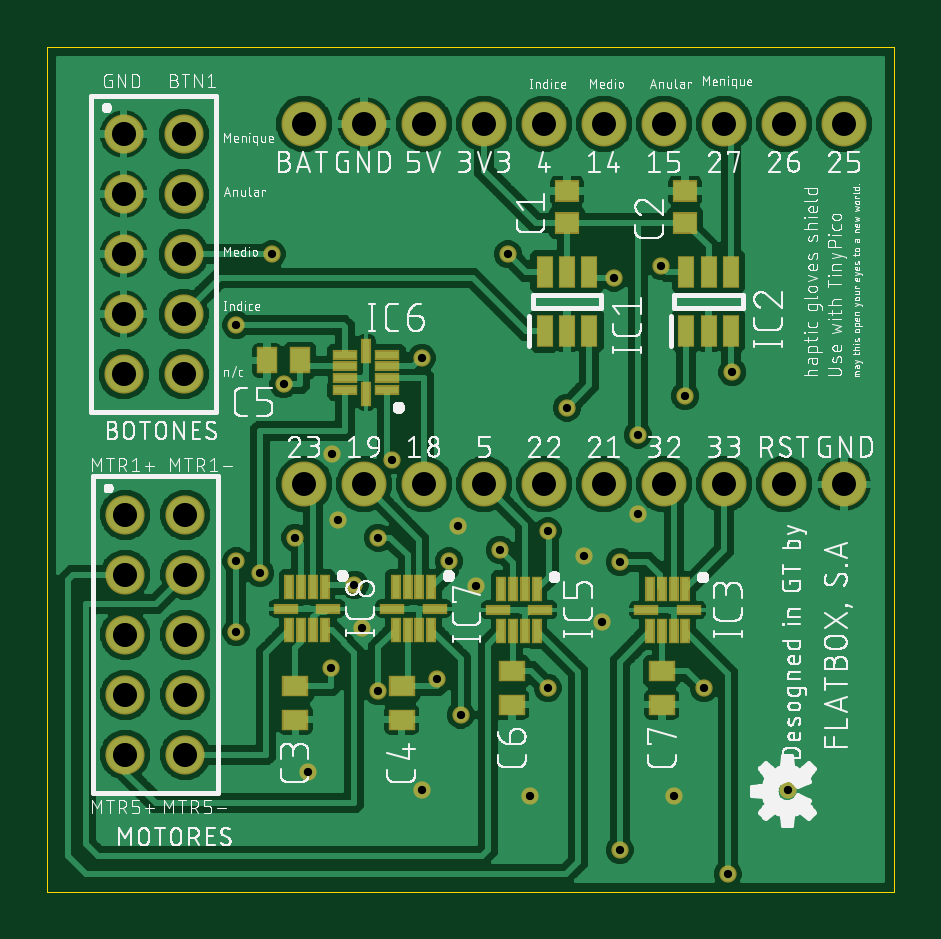
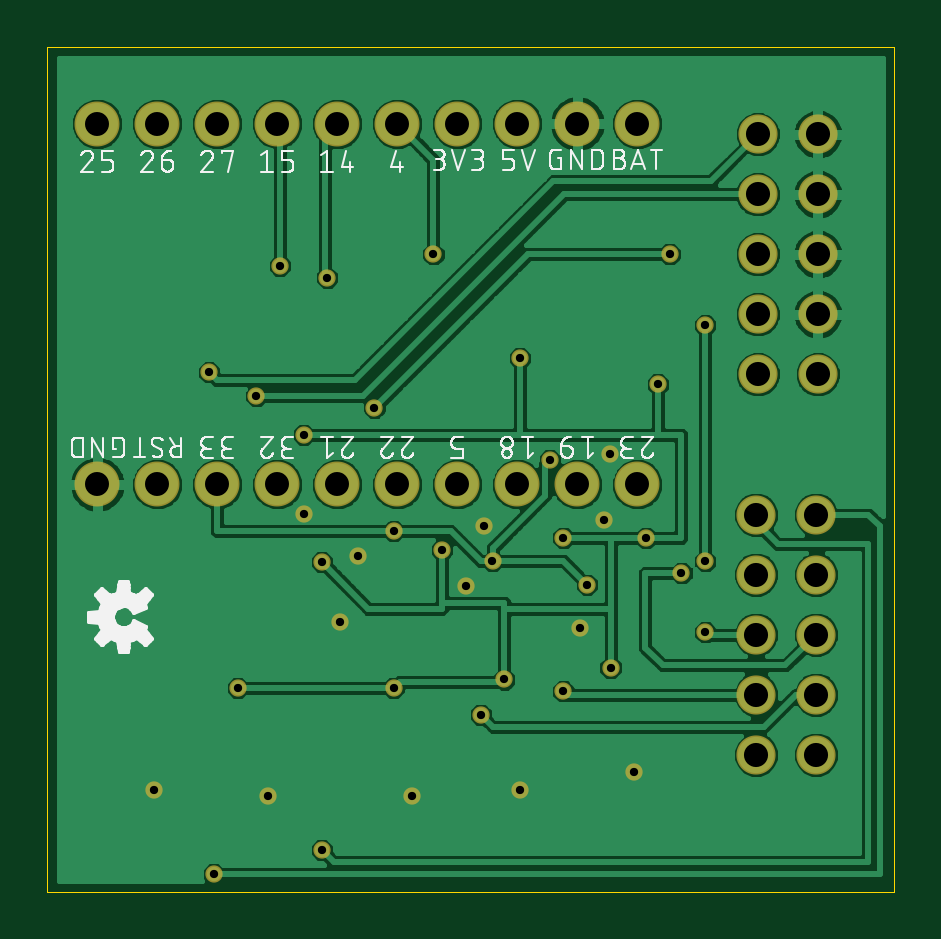
Circuit board: 9 layer files. Board 35.9 x 35.8 mm.
- outline: Shield_Empty.boardoutline.boardoutline.ger (223 bytes)
- bottom_copper: Shield_Empty.bottomlayer.bottomlayer.ger (72135 bytes)
- bottom_silk: Shield_Empty.bottomsilkscreen.bottomsilkscreen.ger (50499 bytes)
- bottom_mask: Shield_Empty.bottomsoldermask.bottomsoldermask.ger (1907 bytes)
- drill: Shield_Empty.drills.drills.xln (1053 bytes)
- paste: Shield_Empty.tcream.tcream.ger (1877 bytes)
- top_copper: Shield_Empty.toplayer.toplayer.ger (127194 bytes)
- top_silk: Shield_Empty.topsilkscreen.topsilkscreen.ger (213952 bytes)
- top_mask: Shield_Empty.topsoldermask.topsoldermask.ger (3689 bytes)

=== outline: Shield_Empty.boardoutline.boardoutline.ger (223 bytes, source withheld) ===
=== bottom_copper: Shield_Empty.bottomlayer.bottomlayer.ger (72135 bytes, source omitted) ===
=== bottom_silk: Shield_Empty.bottomsilkscreen.bottomsilkscreen.ger (50499 bytes, source omitted) ===
=== bottom_mask: Shield_Empty.bottomsoldermask.bottomsoldermask.ger ===
G75*
%MOIN*%
%OFA0B0*%
%FSLAX25Y25*%
%IPPOS*%
%LPD*%
%AMOC8*
5,1,8,0,0,1.08239X$1,22.5*
%
%ADD10C,0.07500*%
%ADD11C,0.06524*%
%ADD12C,0.02878*%
D10*
X0103387Y0074479D03*
X0113387Y0074479D03*
X0123387Y0074479D03*
X0133387Y0074479D03*
X0143387Y0074479D03*
X0153387Y0074479D03*
X0163387Y0074479D03*
X0173387Y0074479D03*
X0183387Y0074479D03*
X0193387Y0074479D03*
X0193387Y0134579D03*
X0183387Y0134579D03*
X0173387Y0134579D03*
X0163387Y0134579D03*
X0153387Y0134579D03*
X0143387Y0134579D03*
X0133387Y0134579D03*
X0123387Y0134579D03*
X0113387Y0134579D03*
X0103387Y0134579D03*
D11*
X0073598Y0029411D03*
X0083598Y0029411D03*
X0083598Y0039411D03*
X0073598Y0039411D03*
X0073598Y0049411D03*
X0083598Y0049411D03*
X0083598Y0059411D03*
X0073598Y0059411D03*
X0073598Y0069411D03*
X0083598Y0069411D03*
X0083302Y0092836D03*
X0073302Y0092836D03*
X0073302Y0102836D03*
X0083302Y0102836D03*
X0083302Y0112836D03*
X0073302Y0112836D03*
X0073302Y0122836D03*
X0083302Y0122836D03*
X0083302Y0132836D03*
X0073302Y0132836D03*
D12*
X0097987Y0112836D03*
X0092082Y0101025D03*
X0099956Y0091183D03*
X0107987Y0079529D03*
X0117987Y0078529D03*
X0108987Y0068529D03*
X0101924Y0065592D03*
X0096019Y0059687D03*
X0092082Y0061655D03*
X0092082Y0049844D03*
X0107830Y0043939D03*
X0112987Y0050529D03*
X0111767Y0057718D03*
X0115704Y0065592D03*
X0127515Y0061655D03*
X0131987Y0057529D03*
X0135987Y0063529D03*
X0128987Y0067529D03*
X0143987Y0066655D03*
X0149987Y0062529D03*
X0155987Y0061529D03*
X0158987Y0069529D03*
X0158987Y0082738D03*
X0166885Y0089214D03*
X0174759Y0093151D03*
X0155074Y0108899D03*
X0162948Y0110868D03*
X0137358Y0112836D03*
X0122987Y0095529D03*
X0147200Y0087246D03*
X0152987Y0051529D03*
X0143987Y0040529D03*
X0129484Y0036065D03*
X0125547Y0041970D03*
X0115704Y0040002D03*
X0103987Y0026529D03*
X0122987Y0023529D03*
X0140987Y0022529D03*
X0155987Y0013529D03*
X0164987Y0022529D03*
X0173987Y0009529D03*
X0183987Y0023529D03*
X0169987Y0040529D03*
M02*

=== drill: Shield_Empty.drills.drills.xln ===
%
M48
M72
T01C0.0138
T02C0.0400
T03C0.0402
%
T01
X9208Y4984
X9602Y5969
X9208Y6166
X10192Y6559
X10899Y6853
X11570Y6559
X11177Y5772
X11299Y5053
X10783Y4394
X11570Y4000
X12555Y4197
X12948Y3606
X14399Y4053
X15299Y5153
X15599Y6153
X14999Y6253
X14399Y6666
X13599Y6353
X12899Y6753
X12752Y6166
X13199Y5753
X15899Y6953
X15899Y8274
X16689Y8921
X17476Y9315
X15507Y10890
X16295Y11087
X13736Y11284
X12299Y9553
X11799Y7853
X10799Y7953
X9996Y9118
X9208Y10103
X9799Y11284
X14720Y8725
X16999Y4053
X18399Y2353
X16499Y2253
X15599Y1353
X14099Y2253
X12299Y2353
X10399Y2653
X17399Y953
T02
X17339Y7448
X16339Y7448
X15339Y7448
X14339Y7448
X13339Y7448
X12339Y7448
X11339Y7448
X10339Y7448
X10339Y13458
X11339Y13458
X12339Y13458
X13339Y13458
X14339Y13458
X15339Y13458
X16339Y13458
X17339Y13458
X18339Y13458
X19339Y13458
X19339Y7448
X18339Y7448
T03
X7360Y2941
X8360Y2941
X8360Y3941
X7360Y3941
X7360Y4941
X8360Y4941
X8360Y5941
X7360Y5941
X7360Y6941
X8360Y6941
X8330Y9284
X7330Y9284
X7330Y10284
X8330Y10284
X8330Y11284
X7330Y11284
X7330Y12284
X8330Y12284
X8330Y13284
X7330Y13284
M30

=== paste: Shield_Empty.tcream.tcream.ger ===
G75*
%MOIN*%
%OFA0B0*%
%FSLAX25Y25*%
%IPPOS*%
%LPD*%
%AMOC8*
5,1,8,0,0,1.08239X$1,22.5*
%
%ADD10R,0.02362X0.04921*%
%ADD11R,0.03701X0.03150*%
%ADD12R,0.01181X0.03740*%
%ADD13R,0.03740X0.01181*%
%ADD14R,0.03898X0.03071*%
%ADD15R,0.03071X0.03898*%
D10*
X0143460Y0100041D03*
X0147200Y0100041D03*
X0150940Y0100041D03*
X0150940Y0109883D03*
X0147200Y0109883D03*
X0143460Y0109883D03*
X0167082Y0109883D03*
X0170822Y0109883D03*
X0174562Y0109883D03*
X0174562Y0100041D03*
X0170822Y0100041D03*
X0167082Y0100041D03*
D11*
X0166885Y0118072D03*
X0166885Y0123348D03*
X0147200Y0123348D03*
X0147200Y0118072D03*
D12*
X0100940Y0050238D03*
X0102909Y0050238D03*
X0104877Y0050238D03*
X0106846Y0050238D03*
X0106846Y0057324D03*
X0104877Y0057324D03*
X0102909Y0057324D03*
X0100940Y0057324D03*
X0118657Y0057324D03*
X0120625Y0057324D03*
X0122594Y0057324D03*
X0124562Y0057324D03*
X0124562Y0050238D03*
X0122594Y0050238D03*
X0120625Y0050238D03*
X0118657Y0050238D03*
X0136263Y0050017D03*
X0138232Y0050017D03*
X0140200Y0050017D03*
X0142169Y0050017D03*
X0142169Y0057104D03*
X0140200Y0057104D03*
X0138232Y0057104D03*
X0136263Y0057104D03*
X0161035Y0057072D03*
X0163003Y0057072D03*
X0164972Y0057072D03*
X0166940Y0057072D03*
X0166940Y0049986D03*
X0164972Y0049986D03*
X0163003Y0049986D03*
X0161035Y0049986D03*
X0113736Y0089608D03*
X0113736Y0096694D03*
D13*
X0117279Y0096104D03*
X0117279Y0094135D03*
X0117279Y0092167D03*
X0117279Y0090198D03*
X0110192Y0090198D03*
X0110192Y0092167D03*
X0110192Y0094135D03*
X0110192Y0096104D03*
X0107436Y0053781D03*
X0100350Y0053781D03*
X0118066Y0053781D03*
X0125153Y0053781D03*
X0135673Y0053561D03*
X0142759Y0053561D03*
X0160444Y0053529D03*
X0167531Y0053529D03*
D14*
X0162987Y0043285D03*
X0162987Y0037773D03*
X0137987Y0037773D03*
X0137987Y0043285D03*
X0119641Y0040789D03*
X0119641Y0035277D03*
X0101924Y0035277D03*
X0101924Y0040789D03*
D15*
X0102712Y0095120D03*
X0097200Y0095120D03*
M02*

=== top_copper: Shield_Empty.toplayer.toplayer.ger (127194 bytes, source omitted) ===
=== top_silk: Shield_Empty.topsilkscreen.topsilkscreen.ger (213952 bytes, source omitted) ===
=== top_mask: Shield_Empty.topsoldermask.topsoldermask.ger ===
G75*
%MOIN*%
%OFA0B0*%
%FSLAX25Y25*%
%IPPOS*%
%LPD*%
%AMOC8*
5,1,8,0,0,1.08239X$1,22.5*
%
%ADD10C,0.07500*%
%ADD11C,0.06524*%
%ADD12R,0.02862X0.05421*%
%ADD13R,0.04201X0.03650*%
%ADD14R,0.01681X0.04240*%
%ADD15R,0.04240X0.01681*%
%ADD16R,0.04398X0.03571*%
%ADD17R,0.03571X0.04398*%
%ADD18C,0.02878*%
D10*
X0103387Y0074479D03*
X0113387Y0074479D03*
X0123387Y0074479D03*
X0133387Y0074479D03*
X0143387Y0074479D03*
X0153387Y0074479D03*
X0163387Y0074479D03*
X0173387Y0074479D03*
X0183387Y0074479D03*
X0193387Y0074479D03*
X0193387Y0134579D03*
X0183387Y0134579D03*
X0173387Y0134579D03*
X0163387Y0134579D03*
X0153387Y0134579D03*
X0143387Y0134579D03*
X0133387Y0134579D03*
X0123387Y0134579D03*
X0113387Y0134579D03*
X0103387Y0134579D03*
D11*
X0073598Y0029411D03*
X0083598Y0029411D03*
X0083598Y0039411D03*
X0073598Y0039411D03*
X0073598Y0049411D03*
X0083598Y0049411D03*
X0083598Y0059411D03*
X0073598Y0059411D03*
X0073598Y0069411D03*
X0083598Y0069411D03*
X0083302Y0092836D03*
X0073302Y0092836D03*
X0073302Y0102836D03*
X0083302Y0102836D03*
X0083302Y0112836D03*
X0073302Y0112836D03*
X0073302Y0122836D03*
X0083302Y0122836D03*
X0083302Y0132836D03*
X0073302Y0132836D03*
D12*
X0143460Y0109883D03*
X0147200Y0109883D03*
X0150940Y0109883D03*
X0150940Y0100041D03*
X0147200Y0100041D03*
X0143460Y0100041D03*
X0167082Y0100041D03*
X0170822Y0100041D03*
X0174562Y0100041D03*
X0174562Y0109883D03*
X0170822Y0109883D03*
X0167082Y0109883D03*
D13*
X0166885Y0118072D03*
X0166885Y0123348D03*
X0147200Y0123348D03*
X0147200Y0118072D03*
D14*
X0113736Y0096694D03*
X0113736Y0089608D03*
X0118657Y0057324D03*
X0120625Y0057324D03*
X0122594Y0057324D03*
X0124562Y0057324D03*
X0124562Y0050238D03*
X0122594Y0050238D03*
X0120625Y0050238D03*
X0118657Y0050238D03*
X0106846Y0050238D03*
X0104877Y0050238D03*
X0102909Y0050238D03*
X0100940Y0050238D03*
X0100940Y0057324D03*
X0102909Y0057324D03*
X0104877Y0057324D03*
X0106846Y0057324D03*
X0136263Y0057104D03*
X0138232Y0057104D03*
X0140200Y0057104D03*
X0142169Y0057104D03*
X0142169Y0050017D03*
X0140200Y0050017D03*
X0138232Y0050017D03*
X0136263Y0050017D03*
X0161035Y0049986D03*
X0163003Y0049986D03*
X0164972Y0049986D03*
X0166940Y0049986D03*
X0166940Y0057072D03*
X0164972Y0057072D03*
X0163003Y0057072D03*
X0161035Y0057072D03*
D15*
X0160444Y0053529D03*
X0167531Y0053529D03*
X0142759Y0053561D03*
X0135673Y0053561D03*
X0125153Y0053781D03*
X0118066Y0053781D03*
X0107436Y0053781D03*
X0100350Y0053781D03*
X0110192Y0090198D03*
X0110192Y0092167D03*
X0110192Y0094135D03*
X0110192Y0096104D03*
X0117279Y0096104D03*
X0117279Y0094135D03*
X0117279Y0092167D03*
X0117279Y0090198D03*
D16*
X0137987Y0043285D03*
X0137987Y0037773D03*
X0119641Y0035277D03*
X0119641Y0040789D03*
X0101924Y0040789D03*
X0101924Y0035277D03*
X0162987Y0037773D03*
X0162987Y0043285D03*
D17*
X0102712Y0095120D03*
X0097200Y0095120D03*
D18*
X0099956Y0091183D03*
X0092082Y0101025D03*
X0097987Y0112836D03*
X0122987Y0095529D03*
X0117987Y0078529D03*
X0107987Y0079529D03*
X0108987Y0068529D03*
X0101924Y0065592D03*
X0096019Y0059687D03*
X0092082Y0061655D03*
X0092082Y0049844D03*
X0107830Y0043939D03*
X0112987Y0050529D03*
X0111767Y0057718D03*
X0115704Y0065592D03*
X0127515Y0061655D03*
X0131987Y0057529D03*
X0135987Y0063529D03*
X0128987Y0067529D03*
X0143987Y0066655D03*
X0149987Y0062529D03*
X0155987Y0061529D03*
X0158987Y0069529D03*
X0158987Y0082738D03*
X0166885Y0089214D03*
X0174759Y0093151D03*
X0155074Y0108899D03*
X0162948Y0110868D03*
X0137358Y0112836D03*
X0147200Y0087246D03*
X0152987Y0051529D03*
X0143987Y0040529D03*
X0129484Y0036065D03*
X0125547Y0041970D03*
X0115704Y0040002D03*
X0103987Y0026529D03*
X0122987Y0023529D03*
X0140987Y0022529D03*
X0155987Y0013529D03*
X0164987Y0022529D03*
X0173987Y0009529D03*
X0183987Y0023529D03*
X0169987Y0040529D03*
M02*

